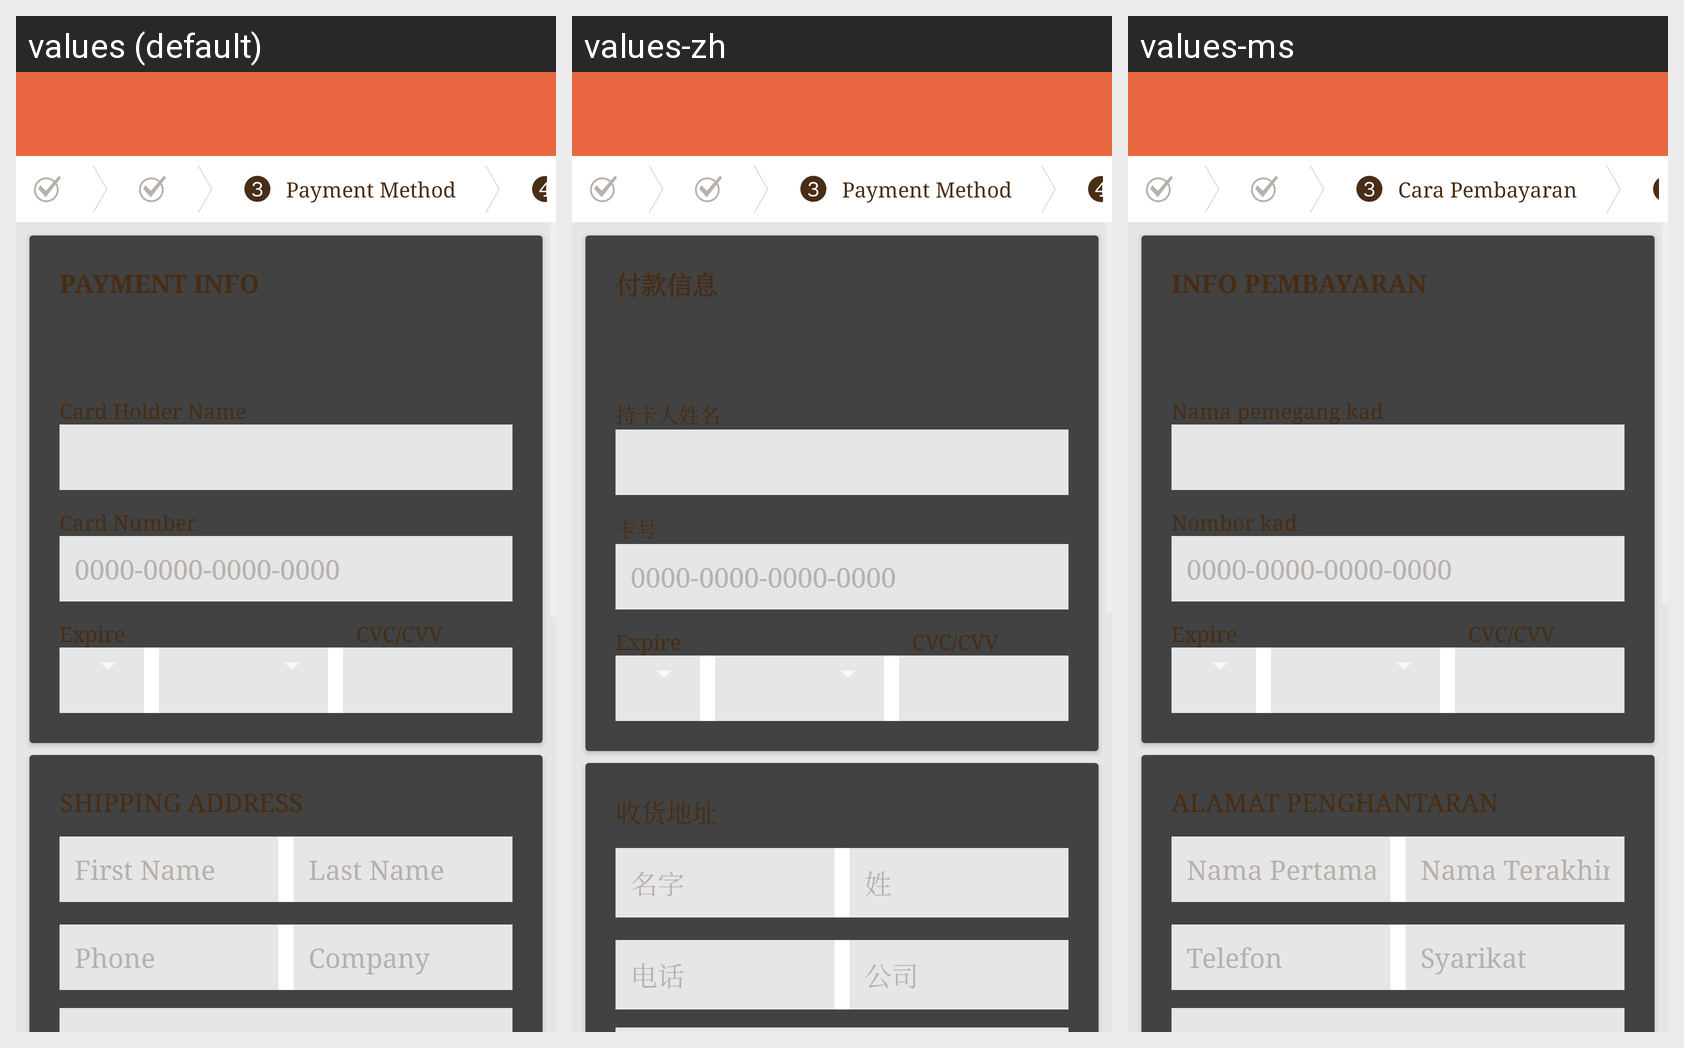

Strings drawn on this Android screen and how each of the app's shown locales translates them:
Android screen res/layout/activity_payment.xml rendered under 3 locales, left to right: values (default), values-zh, values-ms. Device: Nexus 5 (rendered at 1080×1920; each locale shown at half size, 540×960, under a caption strip naming it); theme AppTheme.
Strings drawn on this screen, with the default value and each locale's value (text and hints the layout hard-codes, and strings that could not be matched under every locale, appear in the picture but are not listed):

payment_method
  values: Payment Method
  values-zh: Payment Method
  values-ms: Cara Pembayaran

payment_info
  values: PAYMENT INFO
  values-zh: 付款信息
  values-ms: INFO PEMBAYARAN

card_holder_name
  values: Card Holder Name
  values-zh: 持卡人姓名
  values-ms: Nama pemegang kad

card_number
  values: Card Number
  values-zh: 卡号
  values-ms: Nombor kad

cvc
  values: CVC/CVV
  values-zh: CVC/CVV
  values-ms: CVC/CVV

title_shipping_address
  values: SHIPPING ADDRESS
  values-zh: 收货地址
  values-ms: ALAMAT PENGHANTARAN

first_name
  values: First Name
  values-zh: 名字
  values-ms: Nama Pertama

last_name
  values: Last Name
  values-zh: 姓
  values-ms: Nama Terakhir

phone
  values: Phone
  values-zh: 电话
  values-ms: Telefon

company
  values: Company
  values-zh: 公司
  values-ms: Syarikat
